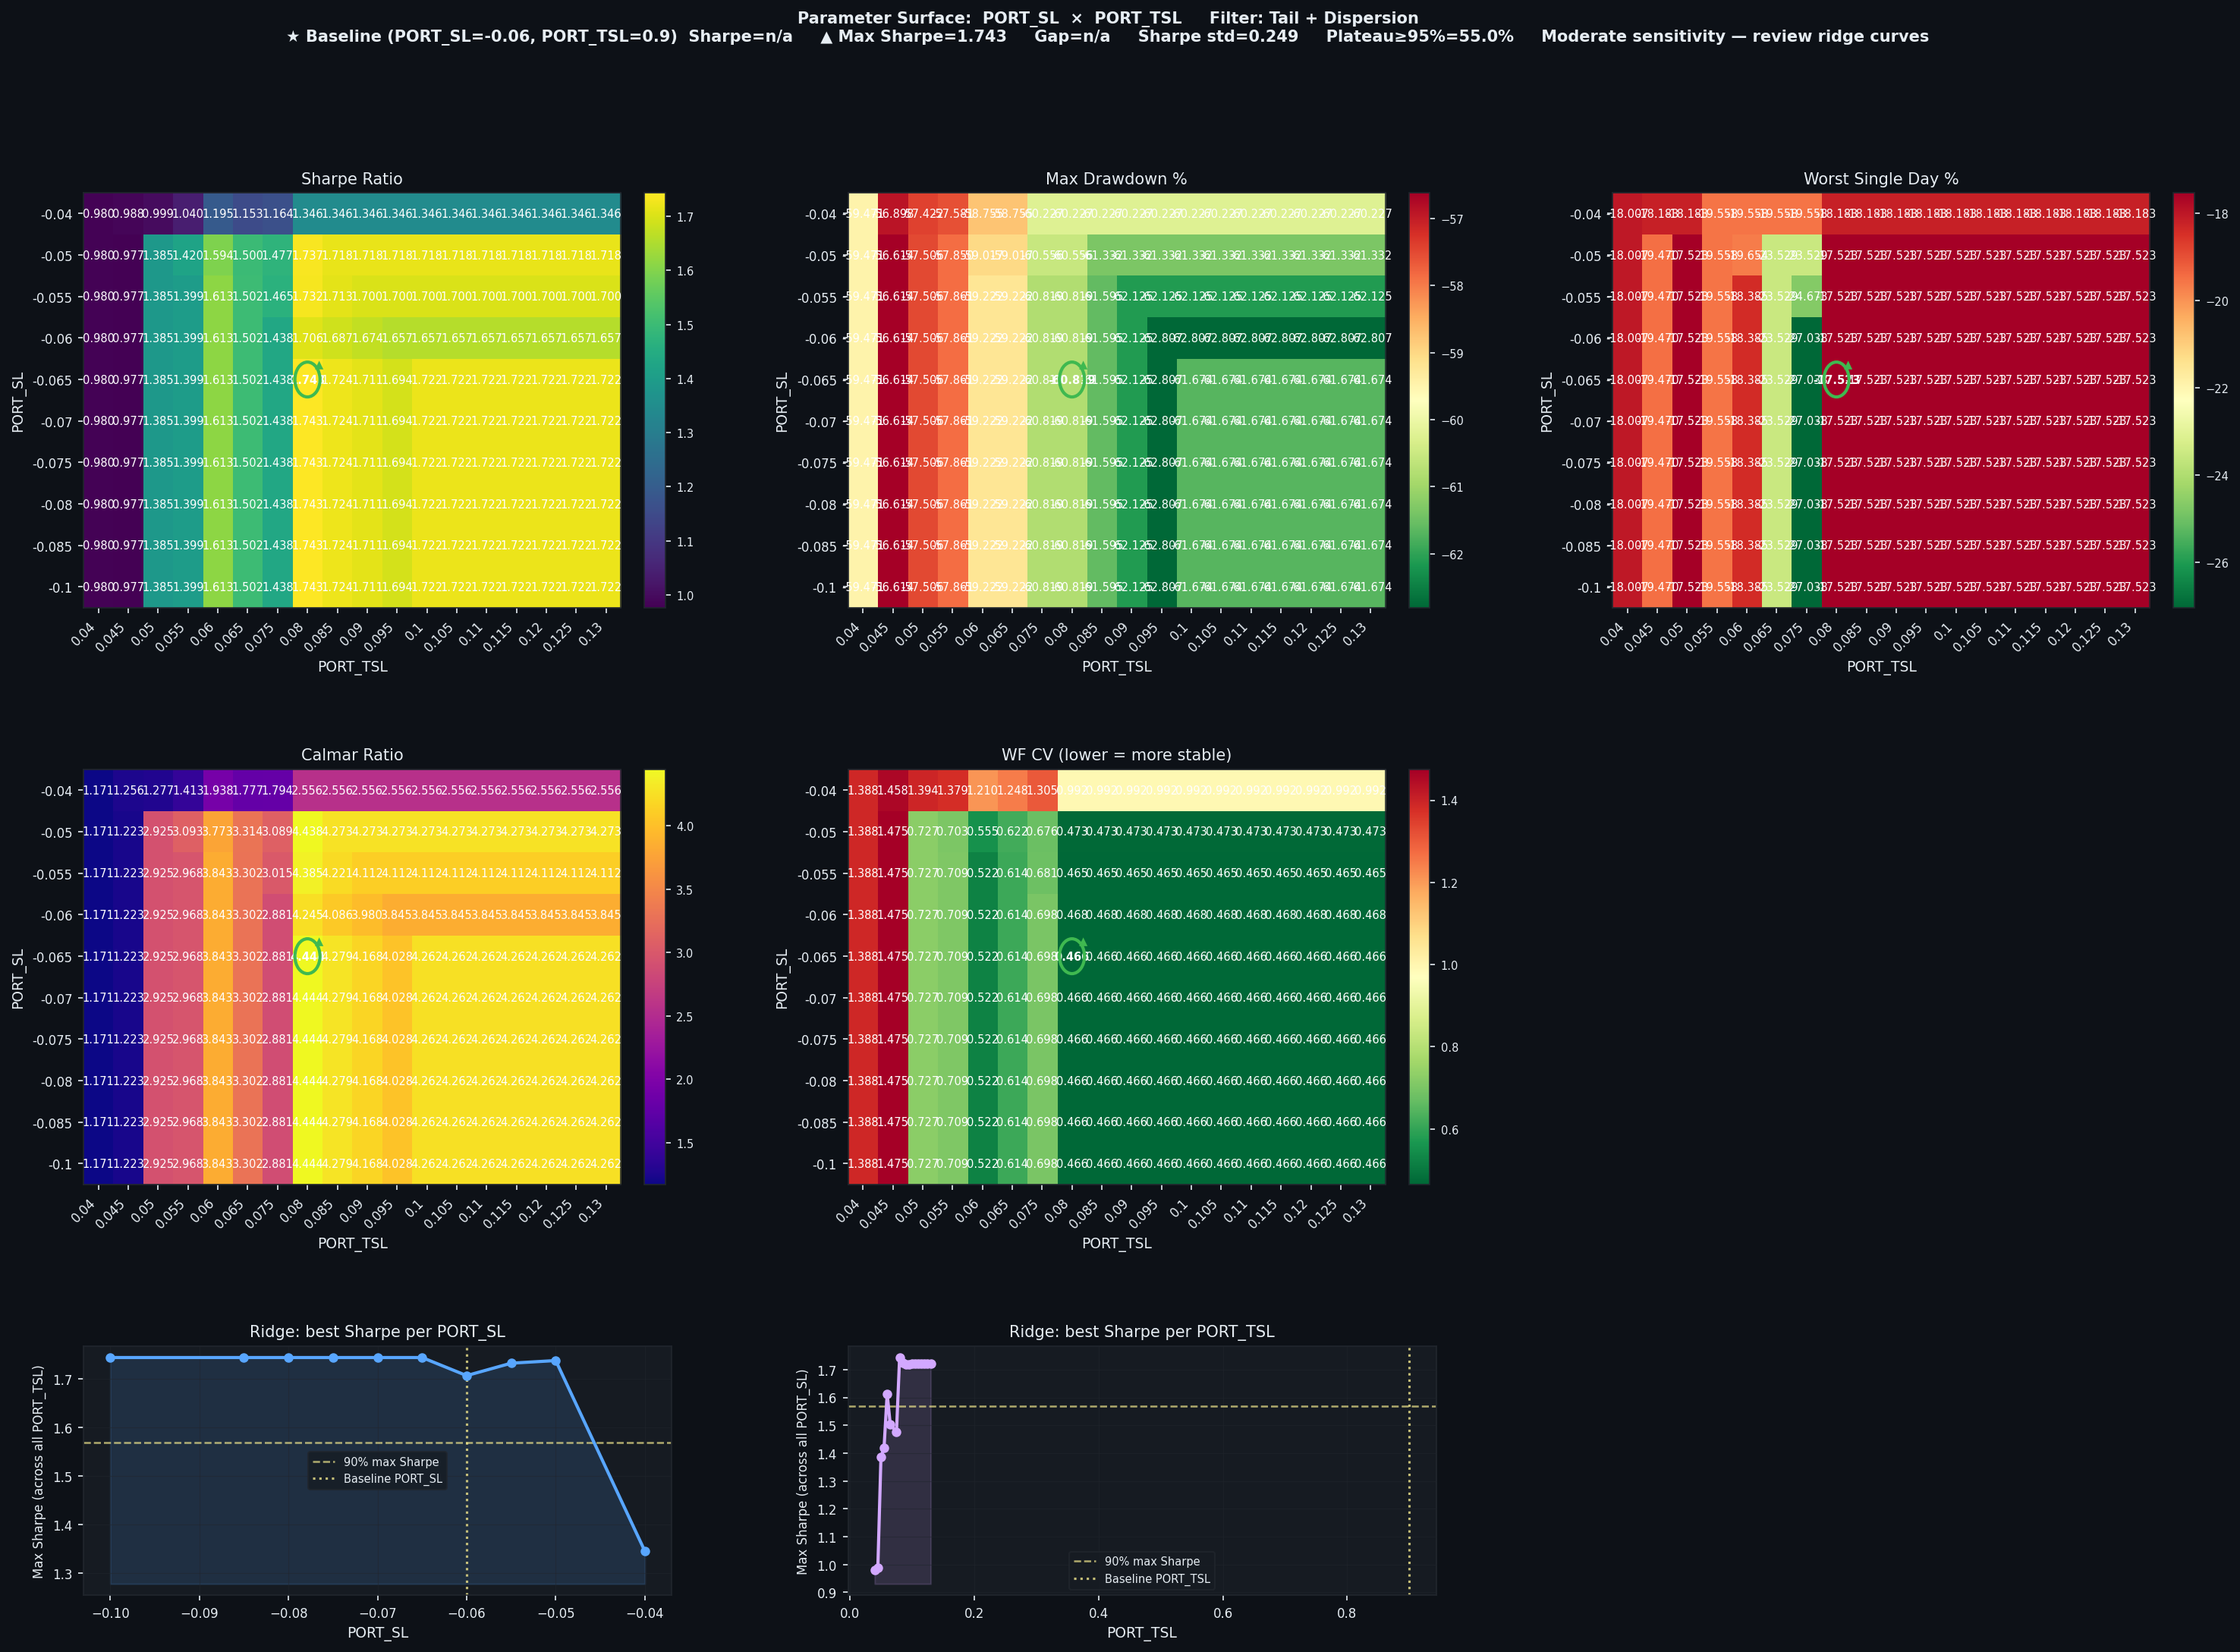

The file beside this chart, header and first rows:
PORT_SL, PORT_TSL, Sharpe, CAGR%, MaxDD%, Worst1D%, Calmar, WF_CV, baseline
-0.04, 0.04, 0.9796, 69.63, -59.47, -18.01, 1.171, 1.388, False
-0.04, 0.045, 0.9875, 71.45, -56.9, -18.18, 1.256, 1.458, False
-0.04, 0.05, 0.9989, 73.34, -57.42, -18.18, 1.277, 1.394, False
-0.04, 0.055, 1.04, 81.37, -57.58, -19.56, 1.413, 1.379, False
-0.04, 0.06, 1.195, 113.9, -58.76, -19.56, 1.938, 1.21, False
-0.04, 0.065, 1.153, 104.4, -58.76, -19.56, 1.777, 1.248, False
-0.04, 0.075, 1.164, 108, -60.23, -19.56, 1.794, 1.305, False
-0.04, 0.08, 1.346, 153.9, -60.23, -18.18, 2.556, 0.992, False
-0.04, 0.085, 1.346, 153.9, -60.23, -18.18, 2.556, 0.992, False
-0.04, 0.09, 1.346, 153.9, -60.23, -18.18, 2.556, 0.992, False
-0.04, 0.095, 1.346, 153.9, -60.23, -18.18, 2.556, 0.992, False
-0.04, 0.1, 1.346, 153.9, -60.23, -18.18, 2.556, 0.992, False
-0.04, 0.105, 1.346, 153.9, -60.23, -18.18, 2.556, 0.992, False
-0.04, 0.11, 1.346, 153.9, -60.23, -18.18, 2.556, 0.992, False
-0.04, 0.115, 1.346, 153.9, -60.23, -18.18, 2.556, 0.992, False
-0.04, 0.12, 1.346, 153.9, -60.23, -18.18, 2.556, 0.992, False
-0.04, 0.125, 1.346, 153.9, -60.23, -18.18, 2.556, 0.992, False
-0.04, 0.13, 1.346, 153.9, -60.23, -18.18, 2.556, 0.992, False
-0.05, 0.04, 0.9796, 69.63, -59.47, -18.01, 1.171, 1.388, False
-0.05, 0.045, 0.9765, 69.22, -56.61, -19.47, 1.223, 1.475, False
-0.05, 0.05, 1.385, 168.2, -57.51, -17.52, 2.925, 0.7272, False
-0.05, 0.055, 1.42, 178.9, -57.85, -19.56, 3.093, 0.7025, False
-0.05, 0.06, 1.594, 222.7, -59.02, -19.65, 3.773, 0.5552, False
-0.05, 0.065, 1.5, 195.6, -59.02, -23.53, 3.314, 0.622, False
-0.05, 0.075, 1.477, 187, -60.56, -23.53, 3.089, 0.6756, False
-0.05, 0.08, 1.737, 268.7, -60.56, -17.52, 4.438, 0.4726, False
-0.05, 0.085, 1.718, 262.1, -61.33, -17.52, 4.273, 0.4726, False
-0.05, 0.09, 1.718, 262.1, -61.33, -17.52, 4.273, 0.4726, False
-0.05, 0.095, 1.718, 262.1, -61.33, -17.52, 4.273, 0.4726, False
-0.05, 0.1, 1.718, 262.1, -61.33, -17.52, 4.273, 0.4726, False
-0.05, 0.105, 1.718, 262.1, -61.33, -17.52, 4.273, 0.4726, False
-0.05, 0.11, 1.718, 262.1, -61.33, -17.52, 4.273, 0.4726, False
-0.05, 0.115, 1.718, 262.1, -61.33, -17.52, 4.273, 0.4726, False
-0.05, 0.12, 1.718, 262.1, -61.33, -17.52, 4.273, 0.4726, False
-0.05, 0.125, 1.718, 262.1, -61.33, -17.52, 4.273, 0.4726, False
-0.05, 0.13, 1.718, 262.1, -61.33, -17.52, 4.273, 0.4726, False
-0.055, 0.04, 0.9796, 69.63, -59.47, -18.01, 1.171, 1.388, False
-0.055, 0.045, 0.9765, 69.22, -56.61, -19.47, 1.223, 1.475, False
-0.055, 0.05, 1.385, 168.2, -57.51, -17.52, 2.925, 0.7272, False
-0.055, 0.055, 1.399, 171.8, -57.86, -19.56, 2.968, 0.7089, False
-0.055, 0.06, 1.613, 227.6, -59.22, -18.39, 3.843, 0.5216, False
-0.055, 0.065, 1.502, 195.6, -59.22, -23.53, 3.302, 0.6136, False
-0.055, 0.075, 1.465, 183.4, -60.82, -24.67, 3.015, 0.6813, False
-0.055, 0.08, 1.732, 266.7, -60.82, -17.52, 4.385, 0.465, False
-0.055, 0.085, 1.713, 260.0, -61.59, -17.52, 4.221, 0.465, False
-0.055, 0.09, 1.7, 255.4, -62.12, -17.52, 4.112, 0.465, False
-0.055, 0.095, 1.7, 255.4, -62.12, -17.52, 4.112, 0.465, False
-0.055, 0.1, 1.7, 255.4, -62.12, -17.52, 4.112, 0.465, False
-0.055, 0.105, 1.7, 255.4, -62.12, -17.52, 4.112, 0.465, False
-0.055, 0.11, 1.7, 255.4, -62.12, -17.52, 4.112, 0.465, False
-0.055, 0.115, 1.7, 255.4, -62.12, -17.52, 4.112, 0.465, False
-0.055, 0.12, 1.7, 255.4, -62.12, -17.52, 4.112, 0.465, False
-0.055, 0.125, 1.7, 255.4, -62.12, -17.52, 4.112, 0.465, False
-0.055, 0.13, 1.7, 255.4, -62.12, -17.52, 4.112, 0.465, False
-0.06, 0.04, 0.9796, 69.63, -59.47, -18.01, 1.171, 1.388, False
-0.06, 0.045, 0.9765, 69.22, -56.61, -19.47, 1.223, 1.475, False
-0.06, 0.05, 1.385, 168.2, -57.51, -17.52, 2.925, 0.7272, False
-0.06, 0.055, 1.399, 171.8, -57.86, -19.56, 2.968, 0.7089, False
-0.06, 0.06, 1.613, 227.6, -59.22, -18.39, 3.843, 0.5216, False
-0.06, 0.065, 1.502, 195.6, -59.22, -23.53, 3.302, 0.6136, False
... 120 more rows
